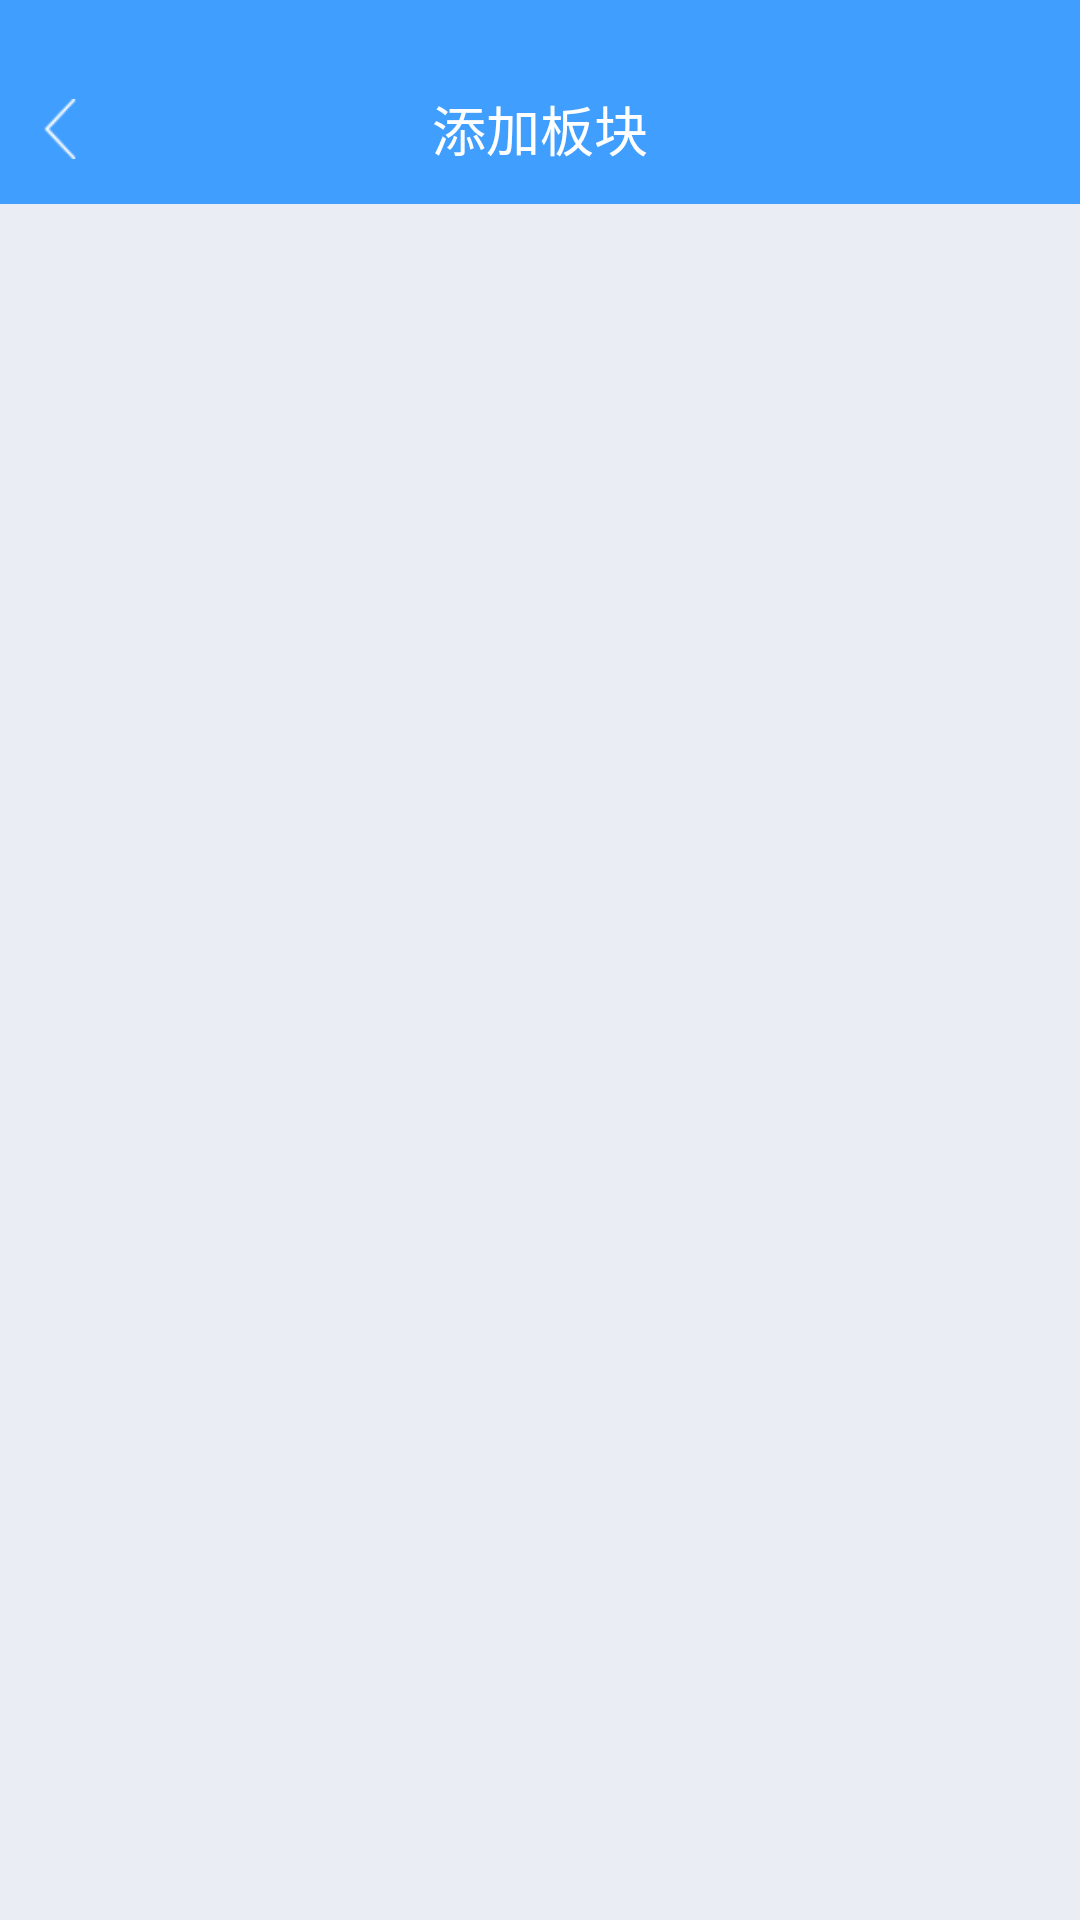

Write the Android layout XML for this screen, with the resource values it uses.
<!-- AndroidManifest.xml: application theme Theme.Design.Light.NoActionBar -->
<!-- res/layout/activity_category.xml -->
<?xml version="1.0" encoding="utf-8"?>
<RelativeLayout
    xmlns:android="http://schemas.android.com/apk/res/android"
    android:layout_width="match_parent"
    android:layout_height="match_parent"
    android:background="@color/colorHighGrey"
    >
    <LinearLayout
        android:id="@+id/ll_actionbar"
        android:layout_width="match_parent"
        android:layout_height="68dp"
        android:paddingTop="18dp"
        android:background="@color/color40Blue"
        android:orientation="horizontal">

        <ImageView
            android:id="@+id/iv_back"
            android:layout_width="20dp"
            android:layout_height="20dp"
            android:layout_gravity="center"
            android:layout_marginLeft="10dp"
            android:src="@mipmap/backwhite" />

        <TextView
            android:layout_width="wrap_content"
            android:layout_height="match_parent"
            android:layout_weight="1"
            android:gravity="center"
            android:paddingRight="30dp"
            android:text="添加板块"
            android:textColor="@color/colorWhite"
            android:textSize="18sp" />

    </LinearLayout>
    <androidx.recyclerview.widget.RecyclerView
        android:layout_marginLeft="5dp"
        android:layout_marginRight="5dp"
        android:id="@+id/rv_category"
        android:layout_below="@+id/ll_actionbar"
        android:layout_width="match_parent"
        android:layout_height="match_parent"/>
</RelativeLayout>
<!-- resources referenced by this layout -->
<resources>
  <color name="color40Blue">#409EFF</color>
  <color name="colorHighGrey">#EAEDF4</color>
  <color name="colorWhite">#FFFFFF</color>
  <!-- mipmap backwhite: png bitmap (mipmap-xxhdpi, 509 bytes) -->
</resources>
